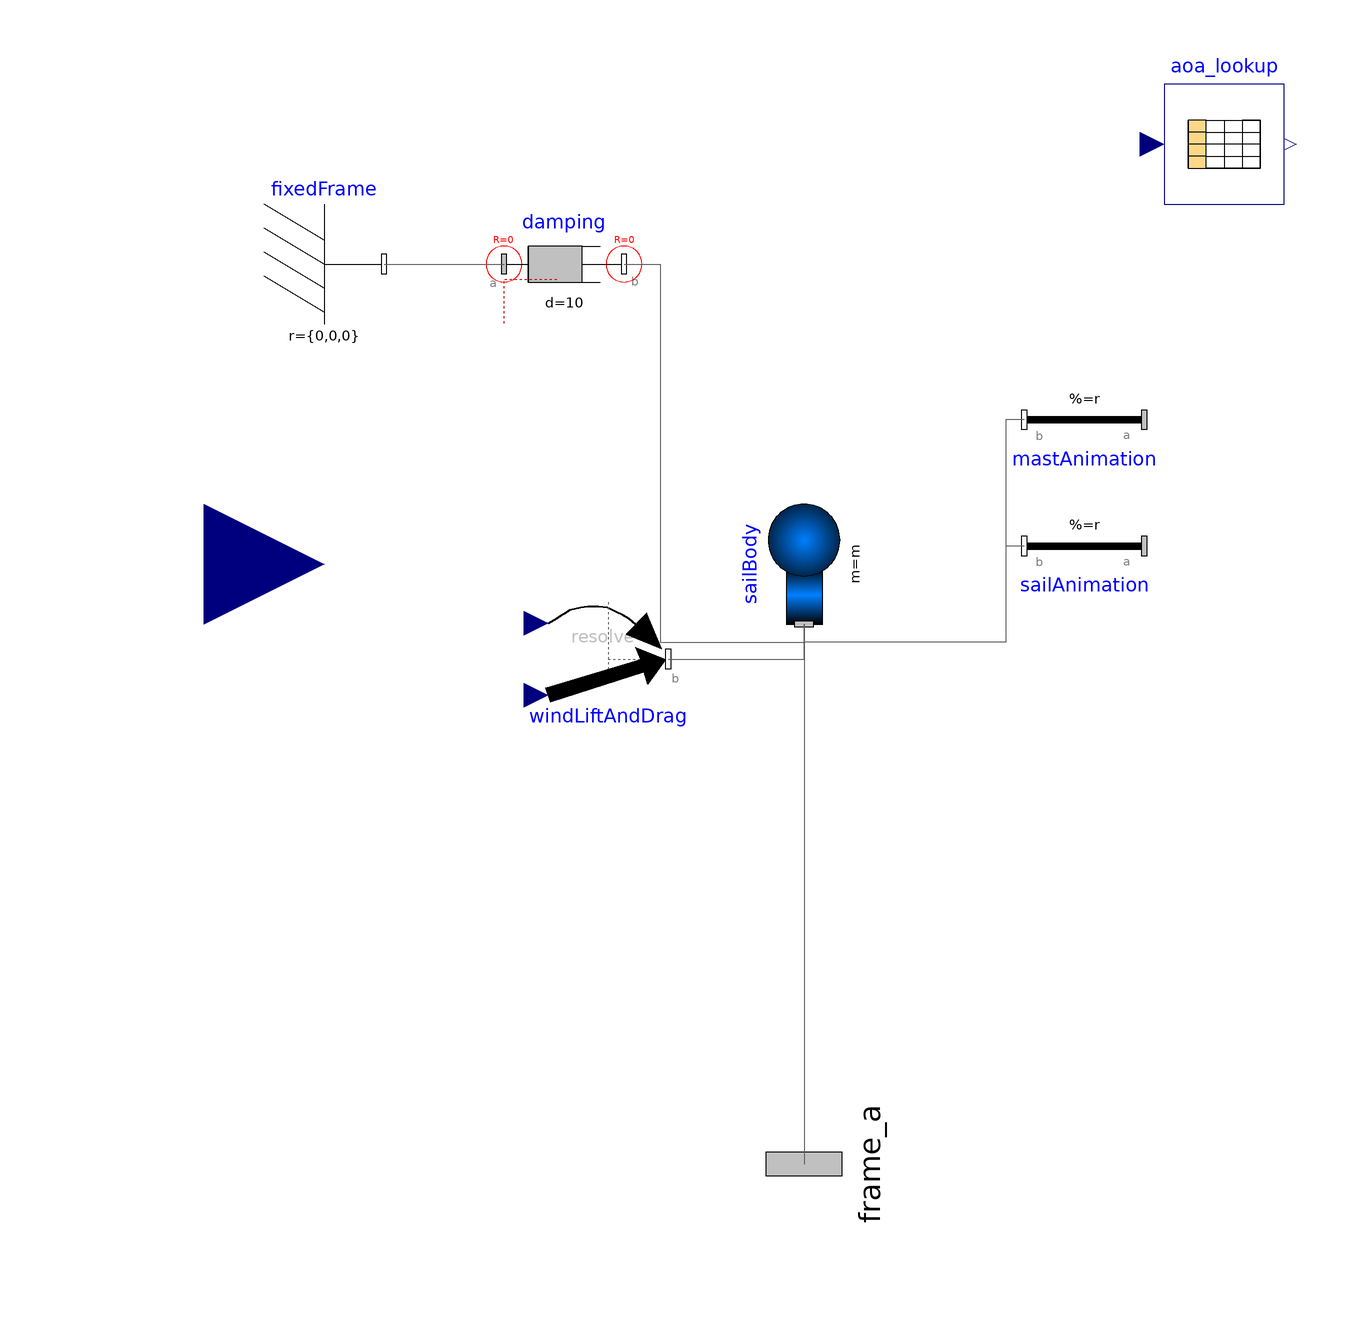

Above is the diagram view of the following Modelica model: its components placed by their Placement annotations and its connect equations drawn as lines.

model Sail
  // Import relevant sub-packages from MSL 3.2.2
  import SI = Modelica.SIunits;
  import Types = Modelica.Mechanics.MultiBody.Types;
  import Frames = Modelica.Mechanics.MultiBody.Frames;
  import Modelica.SIunits.Conversions.to_unit1;
  import Modelica.SIunits.Conversions.to_deg;
  // Sail Rigid Body Parameters
  parameter SI.Position r_COL[3] = {0, 0, 0} "Vector from frame_a of the sail rigid body to the center of lift" annotation(Dialog(group = "Rigid Body Parameters"));
  parameter SI.Mass m = 1 "Mass of the sail" annotation(Dialog(group = "Rigid Body Parameters"));
  // General Parameters
  parameter Boolean animation = true "= true, if animation shall be enabled (show box between frame_a and frame_b)";
  // Sail Force Parameters
  parameter Modelica.Mechanics.MultiBody.Types.Axis lengthDirection = {1, 0, 0} "Unit vector in length direction of sail, resolved in frame_a" annotation(Evaluate = true, Dialog(group = "Sail Force Parameters"));
  parameter Modelica.Mechanics.MultiBody.Types.Axis heightDirection = {0, 1, 0} "Unit vector in height direction of mast, resolved in frame_a" annotation(Evaluate = true, Dialog(group = "Sail Force Parameters"));
  parameter SI.Density rho = 1225 "Density of the fluid (e.g. air: 1225 or water: 997)" annotation(Evaluate = true, Dialog(group = "Sail Force Parameters"));
  parameter SI.Area area = mastHeight * sailLength "Maximum area of sail, when directly facing wind" annotation(Evaluate = true, Dialog(group = "Sail Force Parameters"));
  final parameter Modelica.Mechanics.MultiBody.Types.Axis sail_n = cross(lengthDirection, heightDirection) "Vector normal to sail surface (surface defined as length x height)" annotation(Evaluate = true, Dialog(group = "Sail Force Parameters"));
  // Kinematic variables
  SI.Position r_0[3](start = {0, 0, 0}, each stateSelect = if enforceStates then StateSelect.always else StateSelect.avoid) "Position vector from origin of world frame to origin of frame_a" annotation(Dialog(tab = "Initialization", showStartAttribute = true));
  SI.Velocity v_0[3](start = {0, 0, 0}, each stateSelect = if enforceStates then StateSelect.always else StateSelect.avoid) "Absolute velocity of frame_a, resolved in world frame (= der(r_0))" annotation(Dialog(tab = "Initialization", showStartAttribute = true));
  SI.Acceleration a_0[3](start = {0, 0, 0}) "Absolute acceleration of frame_a resolved in world frame (= der(v_0))" annotation(Dialog(tab = "Initialization", showStartAttribute = true));
  // Initialization Parameters
  parameter Boolean angles_fixed = false "= true, if angles_start are used as initial values, else as guess values" annotation(Evaluate = true, choices(checkBox = true), Dialog(tab = "Initialization"));
  parameter SI.Angle angles_start[3] = {0, 0, 0} "Initial values of angles to rotate frame_a around 'sequence_start' axes into frame_b" annotation(Dialog(tab = "Initialization"));
  parameter Types.RotationSequence sequence_start = {1, 2, 3} "Sequence of rotations to rotate frame_a into frame_b at initial time" annotation(Evaluate = true, Dialog(tab = "Initialization"));
  parameter Boolean w_0_fixed = false "= true, if w_0_start are used as initial values, else as guess values" annotation(Evaluate = true, choices(checkBox = true), Dialog(tab = "Initialization"));
  parameter SI.AngularVelocity w_0_start[3] = {0, 0, 0} "Initial or guess values of angular velocity of frame_a resolved in world frame" annotation(Dialog(tab = "Initialization"));
  parameter Boolean z_0_fixed = false "= true, if z_0_start are used as initial values, else as guess values" annotation(Evaluate = true, choices(checkBox = true), Dialog(tab = "Initialization"));
  parameter SI.AngularAcceleration z_0_start[3] = {0, 0, 0} "Initial values of angular acceleration z_0 = der(w_0)" annotation(Dialog(tab = "Initialization"));
  parameter Boolean enforceStates = false "= true, if absolute variables of body object shall be used as states (StateSelect.always)" annotation(Dialog(tab = "Advanced"));
  parameter Boolean useQuaternions = true "= true, if quaternions shall be used as potential states otherwise use 3 angles as potential states" annotation(Dialog(tab = "Advanced"));
  parameter Types.RotationSequence sequence_angleStates = {1, 2, 3} "Sequence of rotations to rotate world frame into frame_a around the 3 angles used as potential states" annotation(Evaluate = true, Dialog(tab = "Advanced", enable = not useQuaternions));
  // Animation inputs
  parameter SI.Length mastHeight = 1 "Length of box" annotation(Evaluate = true, Dialog(tab = "Animation", enable = animation));
  parameter SI.Length mastDiameter = world.defaultBodyDiameter "Diameter of mast, as used in animation" annotation(Evaluate = true, Dialog(tab = "Animation", enable = animation));
  parameter SI.Length sailLength = 1 "Length of box" annotation(Evaluate = true, Dialog(tab = "Animation", enable = animation));
  final parameter SI.Distance sailHeight = mastHeight "Height of mast" annotation(Evaluate = true, Dialog(tab = "Animation", enable = animation));
  parameter SI.Distance sailWidth = sailLength "Width of sail" annotation(Evaluate = true, Dialog(tab = "Animation", enable = animation));
  input Types.Color color = Modelica.Mechanics.MultiBody.Types.Defaults.BodyColor "Color of cylinder" annotation(Evaluate = true, Dialog(tab = "Animation", colorSelector = true, enable = animation));
  input Types.SpecularCoefficient specularCoefficient = world.defaultSpecularCoefficient "Reflection of ambient light (= 0: light is completely absorbed)" annotation(Evaluate = true, Dialog(tab = "Animation", enable = animation));
  // Sail components
  Modelica.Mechanics.MultiBody.Forces.WorldForceAndTorque windLiftAndDrag(animation = false, resolveInFrame = Modelica.Mechanics.MultiBody.Types.ResolveInFrameB.frame_b) annotation(Placement(visible = true, transformation(origin = {-32.632, -15.849}, extent = {{-10, -10}, {10, 10}}, rotation = 0)));
  Modelica.Mechanics.MultiBody.Interfaces.Frame_a frame_a annotation(Placement(visible = true, transformation(origin = {0, -100}, extent = {{-16, -16}, {16, 16}}, rotation = 90), iconTransformation(origin = {0, -100}, extent = {{-16, -16}, {16, 16}}, rotation = 90)));
  // System Inputs
  Modelica.Blocks.Interfaces.RealInput windVel[3] annotation(Placement(visible = true, transformation(origin = {-100, 0}, extent = {{-20, -20}, {20, 20}}, rotation = 0), iconTransformation(origin = {-120, 0}, extent = {{-20, -20}, {20, 20}}, rotation = 0)));
  // Angle of Attack Table Lookup: Output Column 1 = C_D, Output Column 2 = C_L
  Modelica.Blocks.Tables.CombiTable1Ds aoa_lookup(tableOnFile = true, tableName = "c_data", fileName = Modelica.Utilities.Files.loadResource("modelica://SailBoatModel.Components.Templates.Internal.Sail/../../../c_sail_data.mat"), columns = 2:3) "Looks up appropriate C_L and C_D coefficient values for given angles of attacks" annotation(Placement(visible = true, transformation(origin = {70, 70}, extent = {{-10, -10}, {10, 10}}, rotation = 0)));
  // Derived values from input
  SI.Velocity v_w_s[3] "Wind velocity resolved in body frame";
  SI.Velocity v_w_s_m "Magnitude of the wind velocity";
  SI.Velocity v_w_s_u[3] "Unit vector in direction of the wind velocity (resolved in the body frame)";
  SI.Angle alpha "Angle of attack of sail";
  Real liftVector[3];
  Real kvj;
  Real vk;
  Real vkkvj;
  // Real dir_l[3] "Unit vector in direction of the sail's lift force";
  // Real dir_d[3] "Unit vector in direction of the sail's drag force";
  // Forces
  Real f_l[3] "Lift force";
  Real f_d[3] "Drag force";
  Modelica.Mechanics.MultiBody.Forces.Damper damping(d = 10, animation = false) annotation(Placement(visible = true, transformation(origin = {-40, 50}, extent = {{-10, -10}, {10, 10}}, rotation = 0)));
  Modelica.Mechanics.MultiBody.Parts.Fixed fixedFrame(r = {0, 0, 0}) annotation(Placement(visible = true, transformation(origin = {-80, 50}, extent = {{-10, -10}, {10, 10}}, rotation = 0)));
  // Debugging bodies
  Modelica.Mechanics.MultiBody.Parts.Body sailBody(r_CM = r_COL, m = m, specularCoefficient = specularCoefficient, animation = false, w_0_start = w_0_start, w_0_fixed = w_0_fixed, sequence_start = sequence_start, angles_fixed = angles_fixed, angles_start = angles_start, z_0_fixed = z_0_fixed, z_0_start = z_0_start, useQuaternions = useQuaternions, enforceStates = enforceStates, sphereColor = color, cylinderColor = color) annotation(Placement(visible = true, transformation(origin = {0, 0}, extent = {{-10, -10}, {10, 10}}, rotation = -270)));
  Modelica.Mechanics.MultiBody.Parts.FixedTranslation sailAnimation(r = {sailLength / 2, -sailHeight / 2, 0}, animation = animation, shapeType = "box", r_shape = {0, 0, 0}, lengthDirection = lengthDirection, widthDirection = heightDirection, length = sailLength, width = sailHeight, height = sailWidth, color = color, specularCoefficient = specularCoefficient) annotation(Placement(visible = true, transformation(origin = {46.716, 2.985}, extent = {{-10, -10}, {10, 10}}, rotation = -180)));
  Modelica.Mechanics.MultiBody.Parts.FixedTranslation mastAnimation(shapeType = "cylinder", r_shape = {0, 0, 0}, lengthDirection = heightDirection, length = mastHeight, width = mastDiameter, height = mastDiameter, extra = 0, color = color, specularCoefficient = specularCoefficient, widthDirection = lengthDirection, animation = animation, r = zeros(3)) annotation(Placement(visible = true, transformation(origin = {46.716, 24.025}, extent = {{-10, -10}, {10, 10}}, rotation = -180)));
protected
  // World component
  outer Modelica.Mechanics.MultiBody.World world;
equation
  // Kinematic equations
  r_0 = frame_a.r_0;
  v_0 = der(r_0);
  a_0 = der(v_0);
  // Resolving the wind velocity's direction, angle of attack, and sail force direction
  v_w_s = Frames.resolve2(frame_a.R, windVel);
  v_w_s_m = Modelica.Math.Vectors.norm(v_w_s);
  v_w_s_u = Modelica.Math.Vectors.normalize(v_w_s);
  alpha = Modelica.Math.acos(abs(v_w_s_u * lengthDirection));
  liftVector = cross(v_w_s_u, heightDirection);
  // v x j
  kvj = sign(sail_n * liftVector);
  //  k dot (v x j)
  vk = sign(v_w_s_u * sail_n);
  // v dot k
  vkkvj = if vk * kvj > 0 then 1 else -1;
  // does truth table
  // dir_l = if sign(v_w_s_u * sail_n) < 1e-10 then sail_n else sign(v_w_s_u * sail_n) * sail_n;
  // dir_d = if sign(v_w_s_u * lengthDirection) < 1e-10 then lengthDirection else sign(v_w_s_u * lengthDirection) * lengthDirection;
  // Calculating sail force
  aoa_lookup.u = to_deg(abs(alpha));
  // alpha is in radians, the table expects degrees
  f_l = 0.5 * rho * area * aoa_lookup.y[2] * v_w_s_m ^ 2 * vkkvj * liftVector;
  f_d = 0.5 * rho * area * aoa_lookup.y[1] * v_w_s_m ^ 2 * v_w_s_u;
  windLiftAndDrag.torque = zeros(3);
  windLiftAndDrag.force = f_d + f_l;
  connect(fixedFrame.frame_b, damping.frame_a) annotation(Line(visible = true, origin = {-60, 50}, points = {{-10, 0}, {10, 0}}, color = {95, 95, 95}));
  connect(sailBody.frame_a, frame_a) annotation(Line(visible = true, origin = {0, -55}, points = {{0, 45}, {0, -45}}, color = {95, 95, 95}));
  connect(windLiftAndDrag.frame_b, sailBody.frame_a) annotation(Line(visible = true, origin = {-7.544, -13.899}, points = {{-15.088, -1.95}, {7.544, -1.95}, {7.544, 3.899}}, color = {95, 95, 95}));
  connect(damping.frame_b, sailBody.frame_a) annotation(Line(visible = true, origin = {-15.595, 12.795}, points = {{-14.405, 37.205}, {-8.392, 37.205}, {-8.392, -25.807}, {15.595, -25.807}, {15.595, -22.795}}, color = {95, 95, 95}));
  connect(sailAnimation.frame_b, sailBody.frame_a) annotation(Line(visible = true, origin = {20.784, -6.011}, points = {{15.931, 8.996}, {12.819, 8.996}, {12.819, -7.001}, {-20.784, -7.001}, {-20.784, -3.989}}, color = {95, 95, 95}));
  connect(mastAnimation.frame_b, sailBody.frame_a) annotation(Line(visible = true, origin = {20.784, 2.405}, points = {{15.931, 21.62}, {12.819, 21.62}, {12.819, -15.417}, {-20.784, -15.417}, {-20.784, -12.405}}, color = {95, 95, 95}));
  annotation(Icon(coordinateSystem(extent = {{-100, -100}, {100, 100}}, preserveAspectRatio = true, initialScale = 0.1, grid = {10, 10}), graphics = {Rectangle(visible = true, fillColor = {0, 0, 255}, fillPattern = FillPattern.VerticalCylinder, extent = {{-100, -100}, {100, 100}}), Line(visible = true, origin = {-64.851, 20.167}, points = {{-25.149, -0.167}, {12.98, -0.167}, {-0.406, 12.382}, {12.98, -0.167}, {-0.406, -11.88}}, color = {0, 255, 0}, pattern = LinePattern.Dot), Line(visible = true, origin = {-64.851, 1.88}, points = {{-25.149, -0.167}, {12.98, -0.167}, {-0.406, 12.382}, {12.98, -0.167}, {-0.406, -11.88}}, color = {0, 255, 0}, pattern = LinePattern.Dot), Line(visible = true, origin = {-64.851, -15.323}, points = {{-25.149, -0.167}, {12.98, -0.167}, {-0.406, 12.382}, {12.98, -0.167}, {-0.406, -11.88}}, color = {0, 255, 0}, pattern = LinePattern.Dot)}));
end Sail;